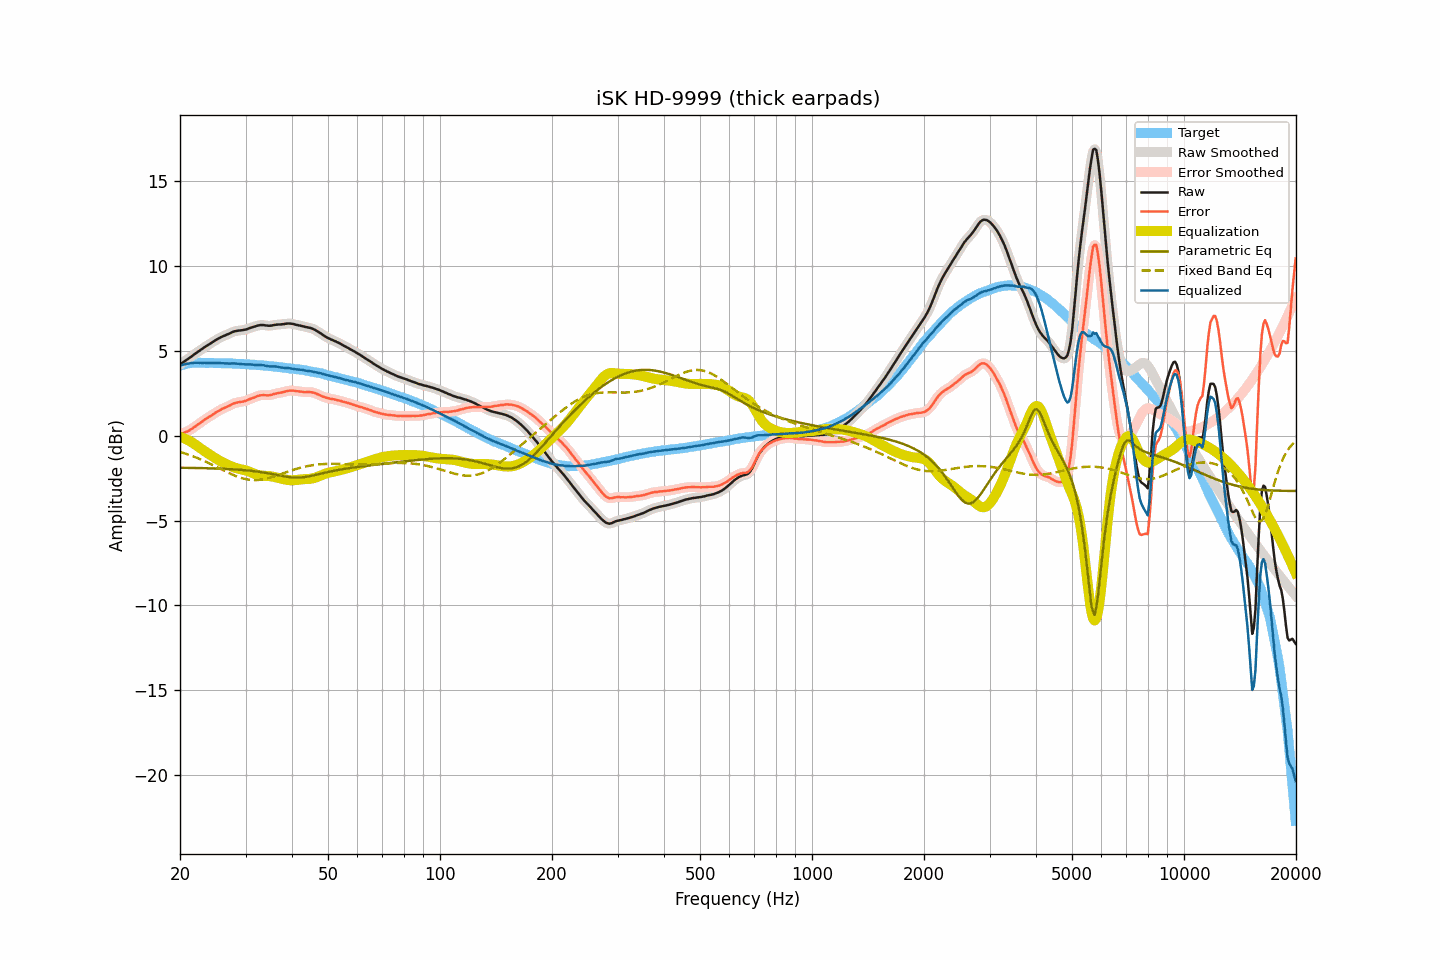

Source data for this figure (header and first rows):
frequency, raw, smoothed, error, error_smoothed, equalization, parametric_eq, fixed_band_eq, equalized_raw, equalized_smoothed, target
20.00, 4.18, 4.18, 0.07, 0.07, -0.07, -1.89, -0.97, 4.11, 4.11, 4.11
20.20, 4.25, 4.25, 0.11, 0.11, -0.11, -1.90, -0.99, 4.14, 4.14, 4.14
20.40, 4.31, 4.31, 0.14, 0.15, -0.14, -1.90, -1.02, 4.17, 4.17, 4.17
20.61, 4.38, 4.38, 0.19, 0.18, -0.18, -1.90, -1.05, 4.20, 4.19, 4.19
20.81, 4.44, 4.44, 0.22, 0.22, -0.23, -1.90, -1.08, 4.21, 4.21, 4.22
21.02, 4.50, 4.50, 0.25, 0.26, -0.27, -1.90, -1.12, 4.23, 4.23, 4.25
21.23, 4.57, 4.57, 0.31, 0.31, -0.32, -1.90, -1.15, 4.25, 4.25, 4.26
21.44, 4.64, 4.64, 0.38, 0.37, -0.38, -1.90, -1.18, 4.26, 4.26, 4.26
21.66, 4.71, 4.71, 0.44, 0.44, -0.44, -1.91, -1.22, 4.27, 4.27, 4.27
21.87, 4.78, 4.78, 0.51, 0.50, -0.50, -1.91, -1.26, 4.28, 4.28, 4.27
22.09, 4.85, 4.85, 0.57, 0.57, -0.57, -1.91, -1.29, 4.28, 4.28, 4.28
22.31, 4.92, 4.92, 0.64, 0.64, -0.63, -1.91, -1.33, 4.29, 4.28, 4.28
22.54, 4.98, 4.98, 0.70, 0.70, -0.70, -1.91, -1.37, 4.28, 4.28, 4.28
22.76, 5.05, 5.05, 0.77, 0.77, -0.77, -1.92, -1.41, 4.28, 4.28, 4.28
22.99, 5.11, 5.11, 0.84, 0.84, -0.84, -1.92, -1.45, 4.27, 4.28, 4.27
23.22, 5.18, 5.18, 0.91, 0.91, -0.90, -1.92, -1.49, 4.28, 4.28, 4.27
23.45, 5.24, 5.24, 0.97, 0.97, -0.97, -1.92, -1.54, 4.27, 4.27, 4.27
23.69, 5.30, 5.30, 1.03, 1.03, -1.03, -1.93, -1.58, 4.27, 4.27, 4.27
23.92, 5.36, 5.36, 1.09, 1.09, -1.09, -1.93, -1.62, 4.27, 4.27, 4.27
24.16, 5.42, 5.42, 1.14, 1.15, -1.15, -1.93, -1.67, 4.27, 4.27, 4.28
24.40, 5.48, 5.48, 1.21, 1.21, -1.21, -1.93, -1.72, 4.27, 4.27, 4.28
24.65, 5.54, 5.54, 1.27, 1.27, -1.27, -1.94, -1.76, 4.26, 4.27, 4.26
24.89, 5.60, 5.60, 1.34, 1.34, -1.33, -1.94, -1.81, 4.27, 4.27, 4.26
25.14, 5.66, 5.66, 1.40, 1.39, -1.39, -1.94, -1.86, 4.27, 4.27, 4.26
25.39, 5.71, 5.71, 1.45, 1.45, -1.45, -1.95, -1.91, 4.26, 4.26, 4.26
25.65, 5.76, 5.76, 1.50, 1.50, -1.50, -1.95, -1.95, 4.26, 4.26, 4.26
25.91, 5.81, 5.81, 1.56, 1.55, -1.55, -1.95, -2.00, 4.26, 4.26, 4.25
26.16, 5.85, 5.85, 1.60, 1.60, -1.60, -1.96, -2.05, 4.25, 4.25, 4.25
26.43, 5.89, 5.89, 1.64, 1.64, -1.64, -1.96, -2.10, 4.24, 4.25, 4.25
26.69, 5.93, 5.93, 1.68, 1.68, -1.69, -1.97, -2.14, 4.24, 4.24, 4.25
26.96, 5.97, 5.97, 1.72, 1.72, -1.74, -1.97, -2.19, 4.23, 4.23, 4.25
27.23, 6.01, 6.01, 1.77, 1.77, -1.78, -1.98, -2.23, 4.23, 4.24, 4.24
27.50, 6.06, 6.06, 1.82, 1.82, -1.82, -1.98, -2.28, 4.24, 4.24, 4.24
27.77, 6.10, 6.10, 1.87, 1.86, -1.86, -1.99, -2.32, 4.24, 4.24, 4.23
28.05, 6.13, 6.13, 1.90, 1.90, -1.89, -1.99, -2.36, 4.24, 4.24, 4.23
28.33, 6.15, 6.15, 1.93, 1.93, -1.92, -2.00, -2.39, 4.23, 4.23, 4.22
28.62, 6.17, 6.17, 1.95, 1.95, -1.94, -2.01, -2.43, 4.23, 4.23, 4.22
28.90, 6.18, 6.18, 1.97, 1.97, -1.96, -2.01, -2.46, 4.22, 4.21, 4.21
29.19, 6.19, 6.19, 1.99, 1.98, -1.99, -2.02, -2.50, 4.20, 4.20, 4.20
29.48, 6.20, 6.20, 1.99, 2.00, -2.01, -2.03, -2.52, 4.19, 4.20, 4.21
29.78, 6.22, 6.22, 2.02, 2.02, -2.03, -2.04, -2.55, 4.19, 4.19, 4.20
30.08, 6.24, 6.24, 2.04, 2.05, -2.06, -2.05, -2.57, 4.18, 4.19, 4.20
30.38, 6.27, 6.27, 2.08, 2.08, -2.09, -2.06, -2.59, 4.18, 4.19, 4.19
30.68, 6.31, 6.31, 2.13, 2.12, -2.12, -2.06, -2.60, 4.19, 4.18, 4.18
30.99, 6.34, 6.34, 2.17, 2.16, -2.16, -2.07, -2.61, 4.18, 4.18, 4.17
31.30, 6.37, 6.37, 2.20, 2.20, -2.20, -2.09, -2.62, 4.17, 4.17, 4.17
31.61, 6.40, 6.40, 2.23, 2.24, -2.24, -2.10, -2.62, 4.16, 4.16, 4.17
31.93, 6.43, 6.43, 2.27, 2.28, -2.28, -2.11, -2.62, 4.15, 4.15, 4.16
32.24, 6.46, 6.46, 2.32, 2.31, -2.31, -2.12, -2.62, 4.15, 4.15, 4.14
32.57, 6.48, 6.48, 2.34, 2.34, -2.33, -2.13, -2.61, 4.15, 4.15, 4.14
32.89, 6.50, 6.50, 2.36, 2.36, -2.35, -2.15, -2.60, 4.15, 4.15, 4.14
33.22, 6.50, 6.50, 2.38, 2.37, -2.36, -2.16, -2.59, 4.14, 4.14, 4.12
33.55, 6.50, 6.50, 2.38, 2.38, -2.37, -2.18, -2.57, 4.13, 4.13, 4.12
33.89, 6.48, 6.48, 2.37, 2.37, -2.37, -2.19, -2.55, 4.11, 4.11, 4.11
34.23, 6.47, 6.47, 2.36, 2.37, -2.38, -2.21, -2.53, 4.09, 4.09, 4.11
34.57, 6.46, 6.46, 2.37, 2.37, -2.38, -2.23, -2.51, 4.08, 4.08, 4.09
34.92, 6.46, 6.46, 2.38, 2.38, -2.39, -2.24, -2.48, 4.07, 4.07, 4.08
35.27, 6.47, 6.47, 2.39, 2.40, -2.41, -2.26, -2.45, 4.06, 4.06, 4.08
35.62, 6.49, 6.49, 2.43, 2.43, -2.42, -2.28, -2.42, 4.07, 4.06, 4.06
35.97, 6.51, 6.51, 2.46, 2.45, -2.44, -2.30, -2.39, 4.07, 4.06, 4.05
... 635 more rows
